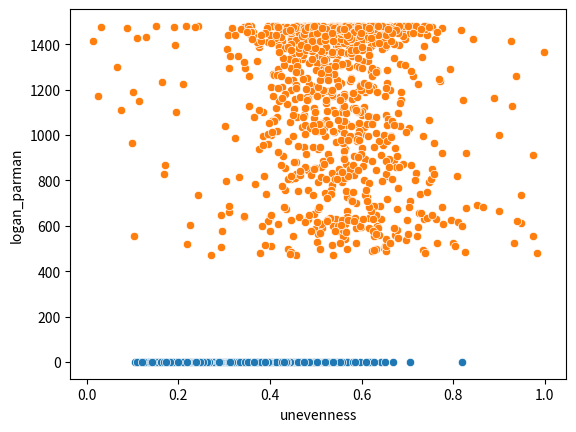

Reproduce this figure in Python.
#In this program, I will run a simulation of a series of segregation indices to demonstrate
#the relationship between unevenness and bias in the logan parman index.

#Consider a state with j counties indexed by i. 
#Each county has a population of n_i, of which w_i are white and b_i are black. 
#Correspondingly, the population of the state is defined as N=W+B, 
    #where W is the total white population and B is the total black population.
#Assume we observe the race of each citizen and their neighbors.
#For each county, the expected number of black citizens with at least one white neighbor is:
#e_i = b_i* (w_i-1/n_i-1)(w_i-2/n_i-2)
#For the state, we similarly define E= sum(e_i) over j counties.
#Furthermore, define the unevenness of the state as: 
#the sum of sum over j of |(w_i/W)-(b_i/B)| = PI

#First, we show a state with a perfectly uniform racial distribution,i.e. PI=0.

#Define a function that generates a random state of j counties, each with n population and a uniform racial distribution:
import random as rand
import pandas as pd
import numpy as np
import matplotlib.pyplot as plt
import seaborn as sns

def random_state(n):
    #define the racial composition of the state randomly
    w_state= rand.random()
    #random number between 0.25 and 0.75
    w_state= w_state/2+0.25
    w_state= w_state*n
    ratio = w_state/n
    return(ratio)

def random_counties_uniform(population_left, counties, ratio):
     if population_left < 1:
        #drop last county
        counties = counties[:-1]
        return counties
     else:
        n_county = rand.sample(range(1,1000), 1)[0]
        w_county = n_county*ratio
        b_county = n_county-w_county
        population_left = population_left-n_county
        unevenness = abs(w_county/n_county-b_county/n_county)
        counties.append([w_county, b_county, n_county, ratio, unevenness])
        return random_counties_uniform(population_left, counties, ratio)
     
def random_counties_random(black_left, white_left, counties): 
     population_left = black_left+white_left
     if population_left < 1:
        #drop last county
        counties = counties[:-1]
        return counties
     else:
        n_county = rand.sample(range(1,1000), 1)[0]
        ratio = rand.random()/2+0.25
        w_county = round(n_county*ratio)
        b_county = n_county-w_county
        black_left = black_left-b_county
        white_left = white_left-w_county
        unevenness = abs(w_county/n_county-b_county/n_county)
        counties.append([w_county, b_county, n_county, ratio, unevenness])
        return random_counties_random(black_left, white_left, counties)
    
def random_counties_centered(black_left, white_left, counties, ratio):
     population_left = black_left+white_left
     W = ratio*10000
     B = 10000-W
     if population_left < 1:
        #drop last county
        counties = counties[:-1]
        return counties
     else:
        n_county = rand.sample(range(10,1000), 1)[0]
        county_ratio = ratio+rand.normalvariate(0,1)*ratio/3
        w_county = round(n_county*county_ratio)
        b_county = n_county-w_county
        black_left = black_left-b_county
        white_left = white_left-w_county
        unevenness = abs(w_county/W-b_county/B)
        expected_c = b_county*((w_county-1)/(n_county-1))*((w_county-2)/(n_county-2))
        if expected_c >0:
            actual = rand.randint(0, round(expected_c))
        else:
            actual = 0
        logan_parman = (expected_c-actual)/(expected_c-2)
        counties.append([w_county, b_county, n_county, county_ratio, unevenness, actual, expected_c, logan_parman])
        return random_counties_centered(black_left, white_left, counties, ratio)    

#manually calculate the expected number of black citizens with at least one white neighbor in the state
def expected_neighbor_state(N, ratio):
    W= N*ratio
    B= N-W
    E = B*((W-1)/(N-1))*((W-2)/(N-2))
    return E

#Repeat the process of generating a random state and calculating the two expected values 1000 times
def monte_carlo(n, type):
    data = []
    ratio = random_state(n)
    for i in range(0, 1000):
        ratio = random_state(n)
        counties = []
        if type == 'uniform':
            counties = random_counties_uniform(n, counties, ratio)
        else:
            if type == 'random':
                white = round(ratio*n)
                black = n-white
                counties = random_counties_random(black, white, counties)
            else:
                if type == 'centered':
                    white = round(ratio*n)
                    black = n-white
                    counties = random_counties_centered(black, white, counties, ratio)
        #convert to dataframe
        counties = pd.DataFrame(counties, columns=['w_county', 'b_county', 'n_county', 'ratio', 'unevenness', 'actual', 'expected_c', 'logan_parman'])
        #calculate the expected number of black citizens with at least one white neighbor
        #calculate the expected number of black citizens with at least one white neighbor in the state
        E = counties['expected_c'].sum()
        E_state = expected_neighbor_state(n, ratio)
        unevenness = counties['unevenness'].sum()
        logan_parman = counties['logan_parman'].mean()
        j = len(counties.index)
        #save the estimated E and E_state
        data.append([E, E_state, unevenness, j, logan_parman])
    return data

#Plot the results
def plot_results(simulation):
    #drop outliers (loganparman > 1)
    simulation = simulation[simulation['logan_parman']<1]
    simulation = simulation[simulation['logan_parman']>0]

    #plot logan parman against unevenness
    sns.scatterplot(x='unevenness', y='logan_parman', data=simulation)
    plt.show()

    #plot E_state against E
    sns.scatterplot(x='logan_parman', y='E_state', data=simulation)
    plt.show()


def main():
    n=10000
    type = 'centered'
    simulation = monte_carlo(n,type)
    simulation = pd.DataFrame(simulation)

    simulation.columns = ['E', 'E_state', 'unevenness', 'j', 'logan_parman']
    simulation['unevenness'] = simulation['unevenness']*0.5
    simulation['difference'] = simulation['E_state']-simulation['E']

    plot_results(simulation)

main()